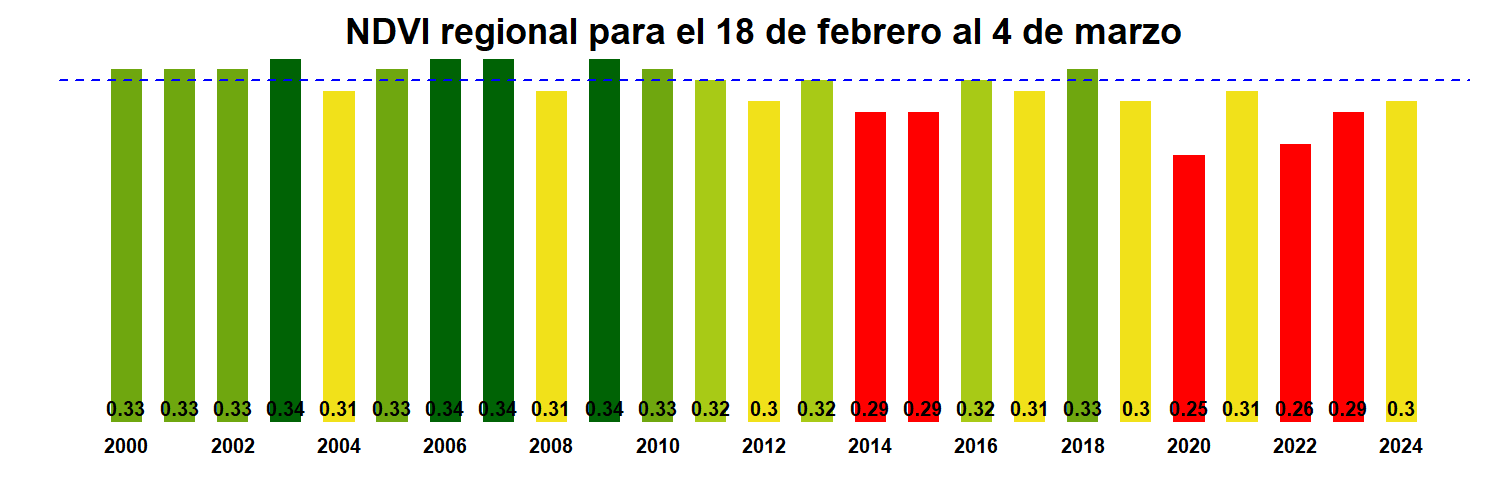

Values plotted in this chart, from the file beside it:
, x
R05.MOD13Q1.A2000049.061.250m.16.days.ND…, 0.33
R05.MOD13Q1.A2001049.061.250m.16.days.ND…, 0.33
R05.MOD13Q1.A2002049.061.250m.16.days.ND…, 0.33
R05.MOD13Q1.A2003049.061.250m.16.days.ND…, 0.34
R05.MOD13Q1.A2004049.061.250m.16.days.ND…, 0.31
R05.MOD13Q1.A2005049.061.250m.16.days.ND…, 0.33
R05.MOD13Q1.A2006049.061.250m.16.days.ND…, 0.34
R05.MOD13Q1.A2007049.061.250m.16.days.ND…, 0.34
R05.MOD13Q1.A2008049.061.250m.16.days.ND…, 0.31
R05.MOD13Q1.A2009049.061.250m.16.days.ND…, 0.34
R05.MOD13Q1.A2010049.061.250m.16.days.ND…, 0.33
R05.MOD13Q1.A2011049.061.250m.16.days.ND…, 0.32
R05.MOD13Q1.A2012049.061.250m.16.days.ND…, 0.3
R05.MOD13Q1.A2013049.061.250m.16.days.ND…, 0.32
R05.MOD13Q1.A2014049.061.250m.16.days.ND…, 0.29
R05.MOD13Q1.A2015049.061.250m.16.days.ND…, 0.29
R05.MOD13Q1.A2016049.061.250m.16.days.ND…, 0.32
R05.MOD13Q1.A2017049.061.250m.16.days.ND…, 0.31
R05.MOD13Q1.A2018049.061.250m.16.days.ND…, 0.33
R05.MOD13Q1.A2019049.061.250m.16.days.ND…, 0.3
R05.MOD13Q1.A2020049.061.250m.16.days.ND…, 0.25
R05.MOD13Q1.A2021049.061.250m.16.days.ND…, 0.31
R05.MOD13Q1.A2022049.061.250m.16.days.ND…, 0.26
R05.MOD13Q1.A2023049.061.250m.16.days.ND…, 0.29
R05.MOD13Q1.A2024049.061.250m.16.days.ND…, 0.3
